2-way image classification set "data" from GitHub (terrencetec/lens); label vocabulary: gravitationally lensed, not gravitationally lensed.

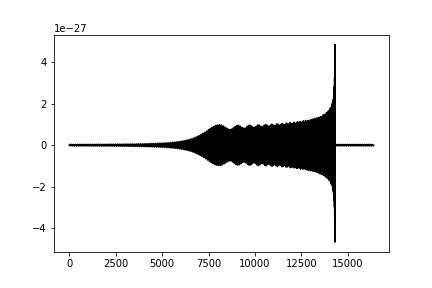
Label: not gravitationally lensed

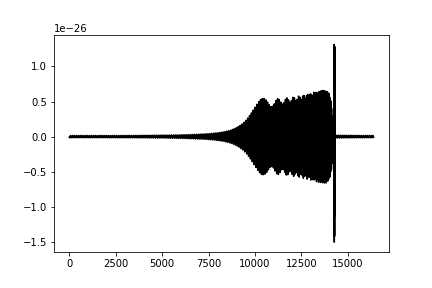
Label: gravitationally lensed

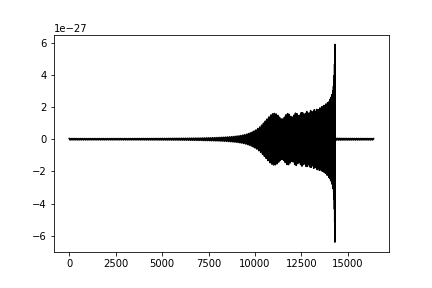
Label: not gravitationally lensed

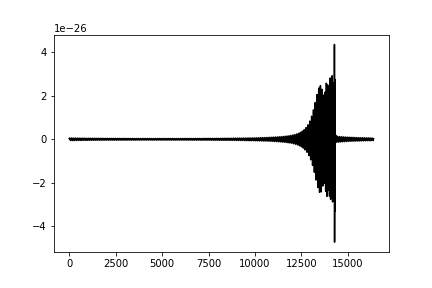
Label: gravitationally lensed
